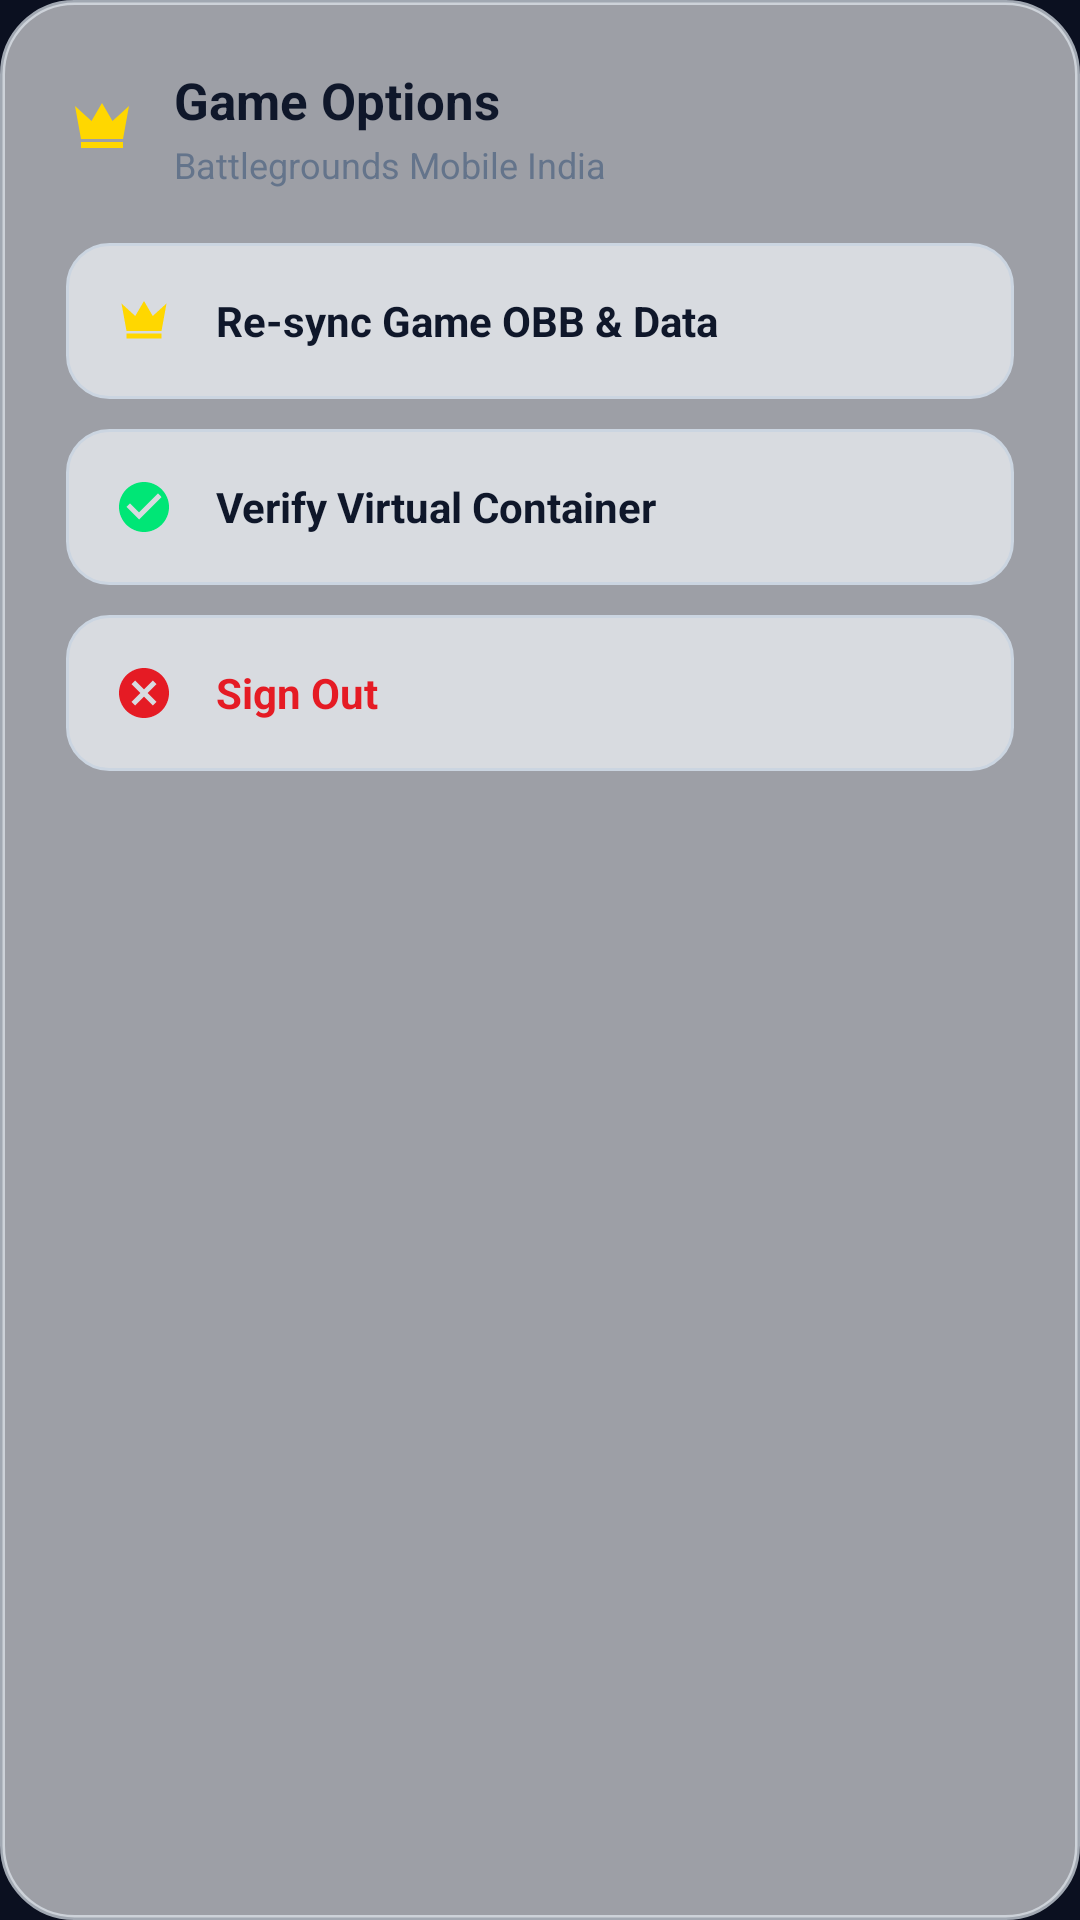

Produce the Android XML layout that renders to this screen, including the resource entries it uses.
<!-- AndroidManifest.xml: application theme AppTheme -->
<!-- res/layout/dialog_game_options.xml -->
<?xml version="1.0" encoding="utf-8"?>

<LinearLayout xmlns:android="http://schemas.android.com/apk/res/android"
    android:layout_width="320dp"
    android:layout_height="wrap_content"
    android:layout_gravity="center"
    android:background="@drawable/bg_frost_glass_card"
    android:elevation="16dp"
    android:orientation="vertical"
    android:padding="22dp">

    
    <LinearLayout
        android:layout_width="match_parent"
        android:layout_height="wrap_content"
        android:gravity="center_vertical"
        android:orientation="horizontal">

        <ImageView
            android:layout_width="24dp"
            android:layout_height="24dp"
            android:contentDescription="Crown"
            android:src="@drawable/ic_crown_vip" />

        <LinearLayout
            android:layout_width="0dp"
            android:layout_height="wrap_content"
            android:layout_marginStart="12dp"
            android:layout_weight="1"
            android:orientation="vertical">

            <TextView
                android:layout_width="wrap_content"
                android:layout_height="wrap_content"
                android:fontFamily="sans-serif-bold"
                android:text="Game Options"
                android:textColor="#0F172A"
                android:textSize="17sp"
                android:textStyle="bold" />

            <TextView
                android:layout_width="wrap_content"
                android:layout_height="wrap_content"
                android:layout_marginTop="2dp"
                android:text="Battlegrounds Mobile India"
                android:textColor="#64748B"
                android:textSize="12sp" />
        </LinearLayout>
    </LinearLayout>

    
    <LinearLayout
        android:id="@+id/btnOptionResync"
        android:layout_width="match_parent"
        android:layout_height="52dp"
        android:layout_marginTop="18dp"
        android:background="@drawable/bg_timer_box"
        android:clickable="true"
        android:focusable="true"
        android:gravity="center_vertical"
        android:paddingStart="16dp"
        android:paddingEnd="16dp">

        <ImageView
            android:layout_width="20dp"
            android:layout_height="20dp"
            android:contentDescription="Resync"
            android:src="@drawable/ic_crown_vip" />

        <TextView
            android:layout_width="wrap_content"
            android:layout_height="wrap_content"
            android:layout_marginStart="14dp"
            android:fontFamily="sans-serif-bold"
            android:text="Re-sync Game OBB &amp; Data"
            android:textColor="#0F172A"
            android:textSize="14sp"
            android:textStyle="bold" />
    </LinearLayout>

    
    <LinearLayout
        android:id="@+id/btnOptionVerify"
        android:layout_width="match_parent"
        android:layout_height="52dp"
        android:layout_marginTop="10dp"
        android:background="@drawable/bg_timer_box"
        android:clickable="true"
        android:focusable="true"
        android:gravity="center_vertical"
        android:paddingStart="16dp"
        android:paddingEnd="16dp">

        <ImageView
            android:layout_width="20dp"
            android:layout_height="20dp"
            android:contentDescription="Verify"
            android:src="@drawable/ic_check_circle_green" />

        <TextView
            android:layout_width="wrap_content"
            android:layout_height="wrap_content"
            android:layout_marginStart="14dp"
            android:fontFamily="sans-serif-bold"
            android:text="Verify Virtual Container"
            android:textColor="#0F172A"
            android:textSize="14sp"
            android:textStyle="bold" />
    </LinearLayout>

    
    <LinearLayout
        android:id="@+id/btnOptionSignOut"
        android:layout_width="match_parent"
        android:layout_height="52dp"
        android:layout_marginTop="10dp"
        android:background="@drawable/bg_timer_box"
        android:clickable="true"
        android:focusable="true"
        android:gravity="center_vertical"
        android:paddingStart="16dp"
        android:paddingEnd="16dp">

        <ImageView
            android:layout_width="20dp"
            android:layout_height="20dp"
            android:contentDescription="Logout"
            android:src="@drawable/ic_close_circle_red" />

        <TextView
            android:layout_width="wrap_content"
            android:layout_height="wrap_content"
            android:layout_marginStart="14dp"
            android:fontFamily="sans-serif-bold"
            android:text="Sign Out"
            android:textColor="#E51B24"
            android:textSize="14sp"
            android:textStyle="bold" />
    </LinearLayout>
</LinearLayout>
<!-- resources referenced by this layout -->
<resources>
  <!-- drawable bg_frost_glass_card (drawable) -->
  <?xml version="1.0" encoding="utf-8"?>
  
  <shape xmlns:android="http://schemas.android.com/apk/res/android">
      <solid android:color="#99FFFFFF" />
      <corners android:radius="24dp" />
      <stroke
          android:width="1.5dp"
          android:color="#B3E2E8F0" />
  </shape>
  <!-- drawable bg_timer_box (drawable) -->
  <?xml version="1.0" encoding="utf-8"?>
  
  <shape xmlns:android="http://schemas.android.com/apk/res/android">
      <solid android:color="#B3F1F5F9" />
      <corners android:radius="14dp" />
      <stroke
          android:width="1dp"
          android:color="#CBD5E1" />
  </shape>
  <!-- drawable ic_check_circle_green (drawable) -->
  <?xml version="1.0" encoding="utf-8"?>
  
  <vector xmlns:android="http://schemas.android.com/apk/res/android"
      android:width="24dp"
      android:height="24dp"
      android:viewportWidth="24"
      android:viewportHeight="24">
      <path
          android:fillColor="#00E676"
          android:pathData="M12,2C6.48,2 2,6.48 2,12s4.48,10 10,10 10,-4.48 10,-10S17.52,2 12,2zM10,17l-5,-5 1.41,-1.41L10,14.17l7.59,-7.59L19,8l-9,9z" />
  </vector>
  <!-- drawable ic_close_circle_red (drawable) -->
  <?xml version="1.0" encoding="utf-8"?>
  
  <vector xmlns:android="http://schemas.android.com/apk/res/android"
      android:width="24dp"
      android:height="24dp"
      android:viewportWidth="24"
      android:viewportHeight="24">
      <path
          android:fillColor="#E51B24"
          android:pathData="M12,2C6.47,2 2,6.47 2,12s4.47,10 10,10 10,-4.47 10,-10S17.53,2 12,2zM17,15.59L15.59,17 12,13.41 8.41,17 7,15.59 10.59,12 7,8.41 8.41,7 12,10.59 15.59,7 17,8.41 13.41,12 17,15.59z" />
  </vector>
  <!-- drawable ic_crown_vip (drawable) -->
  <?xml version="1.0" encoding="utf-8"?>
  
  <vector xmlns:android="http://schemas.android.com/apk/res/android"
      android:width="24dp"
      android:height="24dp"
      android:viewportWidth="24"
      android:viewportHeight="24">
      <path
          android:fillColor="#FFD700"
          android:pathData="M5,16L3,5l5.5,5L12,4l3.5,6L21,5l-2,11H5zM19,19H5v-2h14v2z" />
  </vector>
  <style name="AppTheme" parent="Theme.MaterialComponents.DayNight.NoActionBar">
          <item name="android:statusBarColor">#0B1020</item>
          <item name="android:windowLightStatusBar">false</item>
          <item name="android:windowTranslucentStatus">false</item>
          <item name="android:windowTranslucentNavigation">false</item>
          <item name="android:windowBackground">#0B1020</item>
          <item name="android:editTextColor">#FFFFFF</item>
          <item name="android:textColorHint">#9AA6C1</item>
      </style>
</resources>
